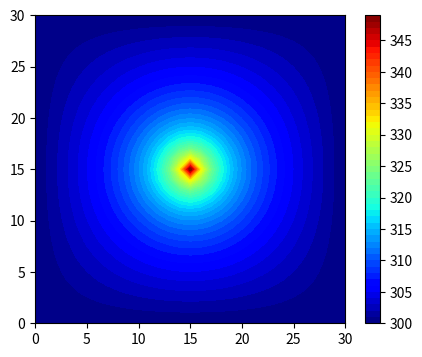

Source code (Python):
import matplotlib.pyplot as plt

list1=[[300 for i in range(31)] for j in range(31)]
list2=[[300 for i in range(31)] for j in range(31)]
list1[15][15]=350.0
dx=1.0
dy=1.0
dt=0.1
alpha=1.0
c1x=(alpha*dt)/(dx*dx)
c1y=(alpha*dt)/(dy*dy)

levels = [i for i in range(300,350)]
fig = plt.figure(figsize=(5,4)) 
ax = fig.add_subplot(111)
im = ax.contourf(list1,levels,cmap="jet")
fig.colorbar(im)

for istep in range(0,1001):
        if istep%100==0:
                print('step = '+str(istep))

                f = open('output'+str(istep)+'.dat','w')
                for j in range(0,31):
                        for i in range(0,31):
                                f.write(str(i)+'   '+str(j)+'   '+str(list1[j][i])+'\n')
                f.close
                
                im = ax.contourf(list1,levels,cmap="jet")
                plt.pause(0.001)
                fname='figure'+str(istep)+'.png'
                plt.savefig(fname)

        for j in range(1,30):
                for i in range(1,30):
                        list2[j][i]=list1[j][i]  \
                        +c1x*(list1[j][i+1]-2.0*list1[j][i]+list1[j][i-1])  \
                        +c1y*(list1[j+1][i]-2.0*list1[j][i]+list1[j-1][i])

        list2[15][15]=350.0

        for j in range(1,30):
                for i in range(1,30):
                        list1[j][i]=list2[j][i]
